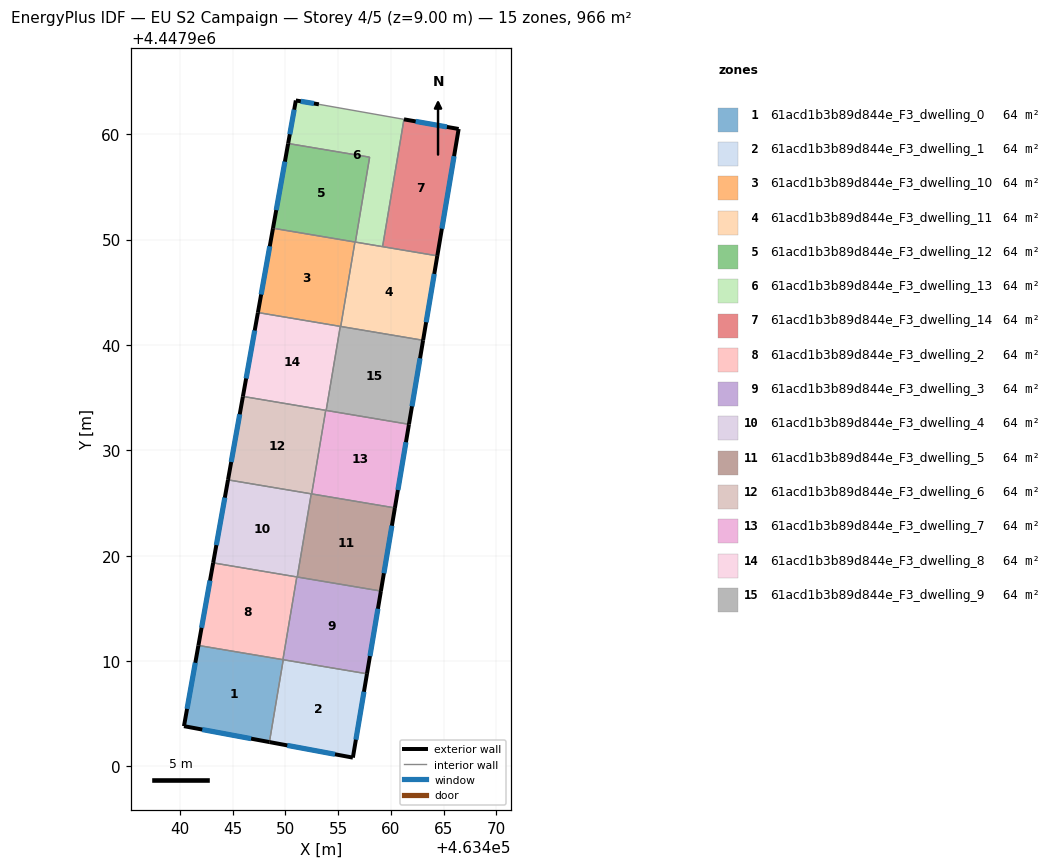
=== STOREY PLAN SPEC (per zone: floor XY polygon, exterior-wall plan segments, windows/doors) ===
zone 1: 61acd1b3b89d844e_F3_dwelling_0  (64.4 m²)
  floor: (463449.79, 4447910.13) (463448.48, 4447902.32) (463440.38, 4447903.83) (463441.74, 4447911.48)
  exterior wall: (463440.38, 4447903.83) – (463448.48, 4447902.32)  [8.2 m]
    window: (463442.11, 4447903.50) – (463446.75, 4447902.64)  [8.1 m²]
  exterior wall: (463441.74, 4447911.48) – (463440.38, 4447903.83)  [7.8 m]
    window: (463441.45, 4447909.84) – (463440.67, 4447905.47)  [7.6 m²]
  interior walls: 3
zone 2: 61acd1b3b89d844e_F3_dwelling_1  (64.4 m²)
  floor: (463457.74, 4447908.80) (463456.40, 4447900.84) (463448.48, 4447902.32) (463449.79, 4447910.13)
  exterior wall: (463448.48, 4447902.32) – (463456.40, 4447900.84)  [8.1 m]
    window: (463450.18, 4447902.00) – (463454.70, 4447901.16)  [7.9 m²]
  exterior wall: (463456.40, 4447900.84) – (463457.74, 4447908.80)  [8.1 m]
    window: (463456.69, 4447902.55) – (463457.45, 4447907.09)  [7.9 m²]
  interior walls: 2
zone 3: 61acd1b3b89d844e_F3_dwelling_10  (64.4 m²)
  floor: (463456.60, 4447949.76) (463455.25, 4447941.75) (463447.39, 4447943.07) (463448.82, 4447951.07)
  exterior wall: (463448.82, 4447951.07) – (463447.39, 4447943.07)  [8.1 m]
    window: (463448.52, 4447949.36) – (463447.70, 4447944.78)  [8.0 m²]
  interior walls: 4
zone 4: 61acd1b3b89d844e_F3_dwelling_11  (64.4 m²)
  floor: (463464.41, 4447948.45) (463463.06, 4447940.44) (463455.25, 4447941.75) (463456.60, 4447949.76)
  exterior wall: (463463.06, 4447940.44) – (463464.41, 4447948.45)  [8.1 m]
    window: (463463.35, 4447942.15) – (463464.12, 4447946.73)  [8.0 m²]
  interior walls: 5
zone 5: 61acd1b3b89d844e_F3_dwelling_12  (64.4 m²)
  floor: (463457.99, 4447957.81) (463456.64, 4447949.76) (463448.82, 4447951.07) (463450.26, 4447959.11)
  exterior wall: (463450.26, 4447959.11) – (463448.82, 4447951.07)  [8.2 m]
    window: (463449.95, 4447957.39) – (463449.13, 4447952.79)  [8.0 m²]
  interior walls: 4
zone 6: 61acd1b3b89d844e_F3_dwelling_13  (64.4 m²)
  floor: (463461.25, 4447961.40) (463459.22, 4447949.32) (463456.64, 4447949.76) (463457.99, 4447957.81) (463450.26, 4447959.11) (463450.99, 4447963.19) (463453.18, 4447962.83)
  exterior wall: (463450.99, 4447963.19) – (463450.26, 4447959.11)  [4.1 m]
    window: (463450.83, 4447962.32) – (463450.42, 4447959.99)  [4.1 m²]
  exterior wall: (463453.18, 4447962.83) – (463450.99, 4447963.19)  [2.2 m]
    window: (463452.71, 4447962.91) – (463451.46, 4447963.11)  [2.2 m²]
  interior walls: 5
zone 7: 61acd1b3b89d844e_F3_dwelling_14  (64.4 m²)
  floor: (463466.44, 4447960.49) (463464.41, 4447948.45) (463459.22, 4447949.32) (463461.25, 4447961.40)
  exterior wall: (463466.44, 4447960.49) – (463461.25, 4447961.40)  [5.3 m]
    window: (463465.33, 4447960.68) – (463462.36, 4447961.21)  [5.2 m²]
  exterior wall: (463464.41, 4447948.45) – (463466.44, 4447960.49)  [12.2 m]
    window: (463464.85, 4447951.03) – (463466.00, 4447957.91)  [12.0 m²]
  interior walls: 2
zone 8: 61acd1b3b89d844e_F3_dwelling_2  (64.4 m²)
  floor: (463451.08, 4447917.99) (463449.76, 4447910.14) (463441.74, 4447911.48) (463443.15, 4447919.32)
  exterior wall: (463443.15, 4447919.32) – (463441.74, 4447911.48)  [8.0 m]
    window: (463442.85, 4447917.64) – (463442.05, 4447913.16)  [7.8 m²]
  interior walls: 3
zone 9: 61acd1b3b89d844e_F3_dwelling_3  (64.4 m²)
  floor: (463459.06, 4447916.65) (463457.74, 4447908.80) (463449.76, 4447910.14) (463451.08, 4447917.99)
  exterior wall: (463457.74, 4447908.80) – (463459.06, 4447916.65)  [8.0 m]
    window: (463458.02, 4447910.48) – (463458.78, 4447914.96)  [7.8 m²]
  interior walls: 5
zone 10: 61acd1b3b89d844e_F3_dwelling_4  (64.4 m²)
  floor: (463452.45, 4447925.87) (463451.12, 4447917.98) (463443.15, 4447919.32) (463444.55, 4447927.20)
  exterior wall: (463444.55, 4447927.20) – (463443.15, 4447919.32)  [8.0 m]
    window: (463444.25, 4447925.51) – (463443.45, 4447921.01)  [7.8 m²]
  interior walls: 4
zone 11: 61acd1b3b89d844e_F3_dwelling_5  (64.4 m²)
  floor: (463460.39, 4447924.54) (463459.06, 4447916.65) (463451.12, 4447917.98) (463452.45, 4447925.87)
  exterior wall: (463459.06, 4447916.65) – (463460.39, 4447924.54)  [8.0 m]
    window: (463459.34, 4447918.34) – (463460.10, 4447922.85)  [7.8 m²]
  interior walls: 4
zone 12: 61acd1b3b89d844e_F3_dwelling_6  (64.4 m²)
  floor: (463453.82, 4447933.79) (463452.49, 4447925.86) (463444.55, 4447927.20) (463445.97, 4447935.11)
  exterior wall: (463445.97, 4447935.11) – (463444.55, 4447927.20)  [8.0 m]
    window: (463445.67, 4447933.42) – (463444.86, 4447928.89)  [7.9 m²]
  interior walls: 4
zone 13: 61acd1b3b89d844e_F3_dwelling_7  (64.4 m²)
  floor: (463461.72, 4447932.47) (463460.39, 4447924.54) (463452.49, 4447925.86) (463453.82, 4447933.79)
  exterior wall: (463460.39, 4447924.54) – (463461.72, 4447932.47)  [8.0 m]
    window: (463460.67, 4447926.23) – (463461.44, 4447930.77)  [7.9 m²]
  interior walls: 4
zone 14: 61acd1b3b89d844e_F3_dwelling_8  (64.4 m²)
  floor: (463455.21, 4447941.76) (463453.87, 4447933.79) (463445.97, 4447935.11) (463447.39, 4447943.07)
  exterior wall: (463447.39, 4447943.07) – (463445.97, 4447935.11)  [8.1 m]
    window: (463447.09, 4447941.37) – (463446.27, 4447936.82)  [7.9 m²]
  interior walls: 4
zone 15: 61acd1b3b89d844e_F3_dwelling_9  (64.4 m²)
  floor: (463463.06, 4447940.44) (463461.72, 4447932.47) (463453.87, 4447933.79) (463455.21, 4447941.76)
  exterior wall: (463461.72, 4447932.47) – (463463.06, 4447940.44)  [8.1 m]
    window: (463462.01, 4447934.17) – (463462.78, 4447938.73)  [7.9 m²]
  interior walls: 4

=== DERIVED (storey summary) ===
Building: EU S2 Campaign
Storey: 4 of 5  (floor level z = 9.00 m)
Storey gross floor area: 965.9 m²
Zones on this storey: 15
  - 61acd1b3b89d844e_F3_dwelling_0: floor 64.4 m²; exterior wall 16.0 m (48.1 m²); 2 window(s) 15.7 m²; WWR 32.7%
  - 61acd1b3b89d844e_F3_dwelling_1: floor 64.4 m²; exterior wall 16.1 m (48.4 m²); 2 window(s) 15.8 m²; WWR 32.7%
  - 61acd1b3b89d844e_F3_dwelling_10: floor 64.4 m²; exterior wall 8.1 m (24.4 m²); 1 window(s) 8.0 m²; WWR 32.7%
  - 61acd1b3b89d844e_F3_dwelling_11: floor 64.4 m²; exterior wall 8.1 m (24.4 m²); 1 window(s) 8.0 m²; WWR 32.7%
  - 61acd1b3b89d844e_F3_dwelling_12: floor 64.4 m²; exterior wall 8.2 m (24.5 m²); 1 window(s) 8.0 m²; WWR 32.7%
  - 61acd1b3b89d844e_F3_dwelling_13: floor 64.4 m²; exterior wall 6.4 m (19.1 m²); 2 window(s) 6.2 m²; WWR 32.7%
  - 61acd1b3b89d844e_F3_dwelling_14: floor 64.4 m²; exterior wall 17.5 m (52.4 m²); 2 window(s) 17.1 m²; WWR 32.7%
  - 61acd1b3b89d844e_F3_dwelling_2: floor 64.4 m²; exterior wall 8.0 m (23.9 m²); 1 window(s) 7.8 m²; WWR 32.7%
  - 61acd1b3b89d844e_F3_dwelling_3: floor 64.4 m²; exterior wall 8.0 m (23.9 m²); 1 window(s) 7.8 m²; WWR 32.7%
  - 61acd1b3b89d844e_F3_dwelling_4: floor 64.4 m²; exterior wall 8.0 m (24.0 m²); 1 window(s) 7.8 m²; WWR 32.7%
  - 61acd1b3b89d844e_F3_dwelling_5: floor 64.4 m²; exterior wall 8.0 m (24.0 m²); 1 window(s) 7.8 m²; WWR 32.7%
  - 61acd1b3b89d844e_F3_dwelling_6: floor 64.4 m²; exterior wall 8.0 m (24.1 m²); 1 window(s) 7.9 m²; WWR 32.7%
  - 61acd1b3b89d844e_F3_dwelling_7: floor 64.4 m²; exterior wall 8.0 m (24.1 m²); 1 window(s) 7.9 m²; WWR 32.7%
  - 61acd1b3b89d844e_F3_dwelling_8: floor 64.4 m²; exterior wall 8.1 m (24.3 m²); 1 window(s) 7.9 m²; WWR 32.7%
  - 61acd1b3b89d844e_F3_dwelling_9: floor 64.4 m²; exterior wall 8.1 m (24.3 m²); 1 window(s) 7.9 m²; WWR 32.7%
Zone adjacency (shared interzone walls):
  - 61acd1b3b89d844e_F3_dwelling_0 ↔ 61acd1b3b89d844e_F3_dwelling_1
  - 61acd1b3b89d844e_F3_dwelling_0 ↔ 61acd1b3b89d844e_F3_dwelling_2
  - 61acd1b3b89d844e_F3_dwelling_0 ↔ 61acd1b3b89d844e_F3_dwelling_3
  - 61acd1b3b89d844e_F3_dwelling_1 ↔ 61acd1b3b89d844e_F3_dwelling_3
  - 61acd1b3b89d844e_F3_dwelling_10 ↔ 61acd1b3b89d844e_F3_dwelling_11
  - 61acd1b3b89d844e_F3_dwelling_10 ↔ 61acd1b3b89d844e_F3_dwelling_12
  - 61acd1b3b89d844e_F3_dwelling_10 ↔ 61acd1b3b89d844e_F3_dwelling_8
  - 61acd1b3b89d844e_F3_dwelling_10 ↔ 61acd1b3b89d844e_F3_dwelling_9
  - 61acd1b3b89d844e_F3_dwelling_11 ↔ 61acd1b3b89d844e_F3_dwelling_12
  - 61acd1b3b89d844e_F3_dwelling_11 ↔ 61acd1b3b89d844e_F3_dwelling_13
  - 61acd1b3b89d844e_F3_dwelling_11 ↔ 61acd1b3b89d844e_F3_dwelling_14
  - 61acd1b3b89d844e_F3_dwelling_11 ↔ 61acd1b3b89d844e_F3_dwelling_9
  - 61acd1b3b89d844e_F3_dwelling_12 ↔ 61acd1b3b89d844e_F3_dwelling_13
  - 61acd1b3b89d844e_F3_dwelling_13 ↔ 61acd1b3b89d844e_F3_dwelling_14
  - 61acd1b3b89d844e_F3_dwelling_2 ↔ 61acd1b3b89d844e_F3_dwelling_3
  - 61acd1b3b89d844e_F3_dwelling_2 ↔ 61acd1b3b89d844e_F3_dwelling_4
  - 61acd1b3b89d844e_F3_dwelling_3 ↔ 61acd1b3b89d844e_F3_dwelling_4
  - 61acd1b3b89d844e_F3_dwelling_3 ↔ 61acd1b3b89d844e_F3_dwelling_5
  - 61acd1b3b89d844e_F3_dwelling_4 ↔ 61acd1b3b89d844e_F3_dwelling_5
  - 61acd1b3b89d844e_F3_dwelling_4 ↔ 61acd1b3b89d844e_F3_dwelling_6
  - 61acd1b3b89d844e_F3_dwelling_5 ↔ 61acd1b3b89d844e_F3_dwelling_6
  - 61acd1b3b89d844e_F3_dwelling_5 ↔ 61acd1b3b89d844e_F3_dwelling_7
  - 61acd1b3b89d844e_F3_dwelling_6 ↔ 61acd1b3b89d844e_F3_dwelling_7
  - 61acd1b3b89d844e_F3_dwelling_6 ↔ 61acd1b3b89d844e_F3_dwelling_8
  - 61acd1b3b89d844e_F3_dwelling_7 ↔ 61acd1b3b89d844e_F3_dwelling_8
  - 61acd1b3b89d844e_F3_dwelling_7 ↔ 61acd1b3b89d844e_F3_dwelling_9
  - 61acd1b3b89d844e_F3_dwelling_8 ↔ 61acd1b3b89d844e_F3_dwelling_9